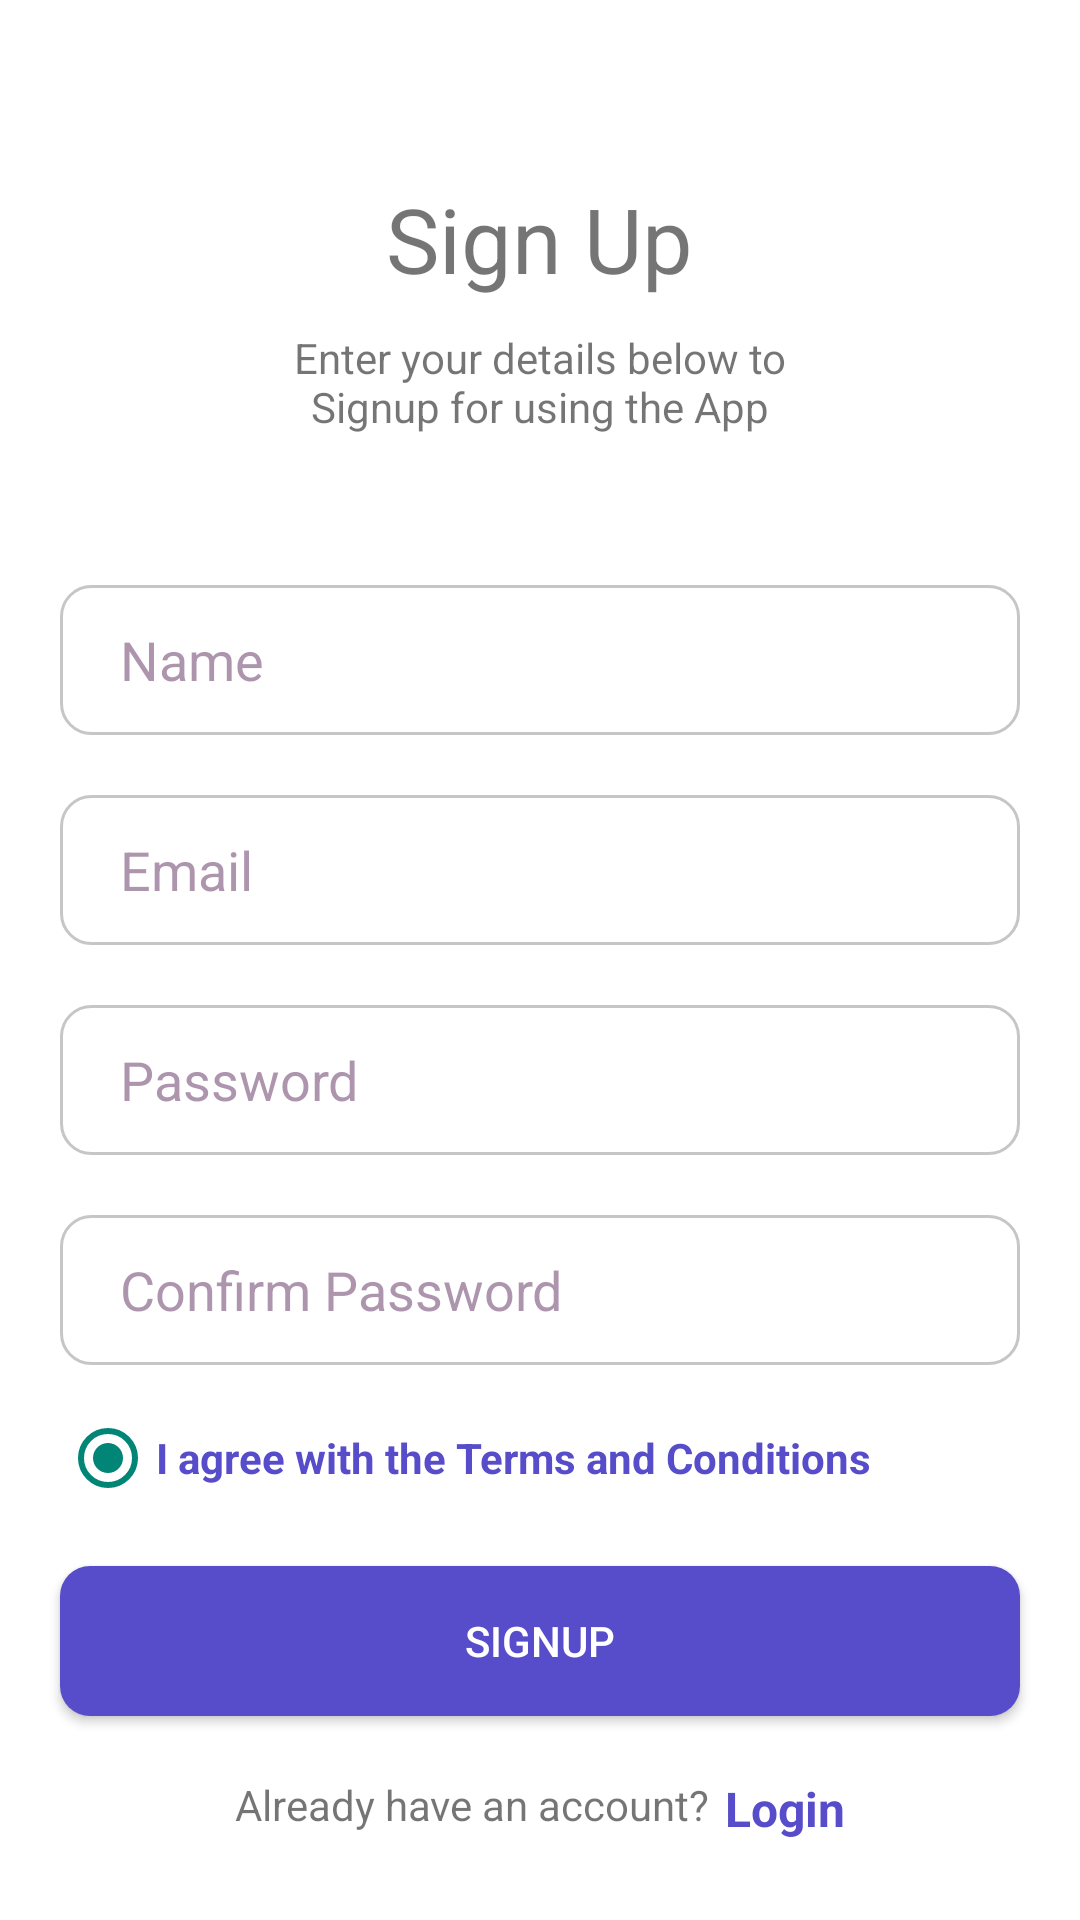

Here is an Android app screen rendered from its layout file. Give the layout XML and the strings, colors and styles it references.
<!-- AndroidManifest.xml: application theme Theme.AppCompat.Light.NoActionBar -->
<!-- res/layout/activity_signup.xml -->
<?xml version="1.0" encoding="utf-8"?>
<RelativeLayout xmlns:android="http://schemas.android.com/apk/res/android"
    xmlns:app="http://schemas.android.com/apk/res-auto"
    xmlns:tools="http://schemas.android.com/tools"
    android:layout_width="match_parent"
    android:background="#FFFFFF"
    android:scrollbars="vertical"
    android:layout_height="match_parent"
    tools:context=".signup">
    <ScrollView
        android:layout_height="match_parent"
        android:layout_width="match_parent">
        <LinearLayout
            android:layout_width="match_parent"
            android:layout_height="match_parent"
            android:orientation="vertical"
            android:layout_marginBottom="20sp">
            <ProgressBar
                android:id="@+id/signupProgress"
                android:layout_width="match_parent"
                android:layout_height="wrap_content"
                android:visibility="invisible"
                android:layout_marginTop="-7dp"
                android:indeterminate="true"
                android:indeterminateTintMode="src_atop"
                android:indeterminateTint="@color/buutonscolour"
                android:layout_gravity="center_horizontal"
                style="?android:attr/progressBarStyleHorizontal"/>
            <TextView
                android:id="@+id/textView"
                android:layout_width="wrap_content"
                android:layout_height="wrap_content"
                android:layout_gravity="center"
                android:layout_marginTop="50dp"
                android:text="Sign Up"
                android:textSize="30sp" />


            <TextView
                android:id="@+id/textView2"
                android:layout_width="wrap_content"
                android:layout_height="wrap_content"
                android:layout_gravity="center"
                android:layout_marginHorizontal="80dp"
                android:layout_marginTop="10dp"
                android:text="Enter your details below to Signup
for using the App"
                android:textSize="14sp"
                android:textAlignment="center" />

            <EditText
                android:id="@+id/namesignupText"
                android:layout_width="match_parent"
                android:layout_height="50sp"
                android:layout_gravity="center"
                android:layout_marginStart="20dp"
                android:layout_marginTop="50dp"
                android:layout_marginEnd="20dp"
                android:autoText="false"
                android:background="@drawable/customedittext"
                android:ems="10"
                android:hint="Name "
                android:inputType="textEmailAddress"
                android:padding="10dp"
                android:paddingStart="20sp"
                android:textColor="@color/textcolorprimary"
                android:textColorHint="@color/hinttextcolor" />

            <EditText
                android:id="@+id/emailTextsignup"
                android:layout_width="match_parent"
                android:layout_height="50sp"
                android:layout_gravity="center"
                android:layout_marginStart="20dp"
                android:layout_marginTop="20dp"
                android:layout_marginEnd="20dp"
                android:background="@drawable/customedittext"
                android:ems="10"
                android:textColor="@color/textcolorprimary"
                android:textColorHint="@color/hinttextcolor"
                android:padding="10dp"
                android:paddingStart="20sp"
                android:hint="Email "
                android:inputType="textEmailAddress" />

            <EditText
                android:id="@+id/passwordsignup"
                android:layout_width="match_parent"
                android:layout_height="50sp"
                android:layout_gravity="center"
                android:layout_marginStart="20dp"
                android:layout_marginTop="20dp"
                android:layout_marginEnd="20dp"
                android:background="@drawable/customedittext"
                android:textColor="@color/textcolorprimary"
                android:textColorHint="@color/hinttextcolor"
                android:ems="10"
                android:padding="10sp"
                android:paddingStart="20sp"
                android:hint="Password"
                android:inputType="textPassword"
                />
            <EditText
                android:id="@+id/confirmpasswordsignup"
                android:layout_width="match_parent"
                android:layout_height="50sp"
                android:layout_gravity="center"
                android:layout_marginStart="20dp"
                android:layout_marginTop="20dp"
                android:layout_marginEnd="20dp"
                android:background="@drawable/customedittext"
                android:textColor="@color/textcolorprimary"
                android:textColorHint="@color/hinttextcolor"
                android:ems="10"
                android:padding="10sp"
                android:paddingStart="20sp"
                android:hint="Confirm Password"
                android:inputType="textPassword"
                />
            <LinearLayout
                android:layout_width="wrap_content"
                android:layout_height="wrap_content"
                android:orientation="horizontal"
                >

                <RadioButton
                    android:id="@+id/accepttandc"
                    android:layout_width="wrap_content"
                    android:layout_height="wrap_content"
                    android:layout_marginStart="20sp"
                    android:layout_marginTop="15dp"
                    android:checked="true" />
                <TextView
                    android:id="@+id/textView3"
                    android:layout_width="wrap_content"
                    android:layout_height="wrap_content"
                    android:text="I agree with the Terms and Conditions"
                    android:paddingEnd="1dp"
                    android:textColor="@color/buutonscolour"
                    android:textSize="14dp"
                    android:layout_marginTop="15sp"
                    android:clickable="true"
                    android:textStyle="bold" />
            </LinearLayout>
            <Button
                android:id="@+id/signupbutton"
                android:layout_width="match_parent"
                android:layout_height="50sp"
                android:layout_gravity="center"
                android:layout_marginStart="20dp"
                android:layout_marginTop="20dp"
                android:layout_marginEnd="20dp"
                android:textColor="@color/white"
                android:background="@drawable/custombutton"
                android:elevation="2dp"
                android:shadowColor="@color/white"
                android:text="Signup" />




            <LinearLayout
                android:layout_width="wrap_content"
                android:layout_height="wrap_content"
                android:layout_weight="2"
                android:layout_margin="20sp"
                android:layout_gravity="center_horizontal">
                <TextView
                    android:id="@+id/textView4"
                    android:layout_width="wrap_content"
                    android:layout_height="wrap_content"
                    android:text="Already have an account?"
                    android:textSize="14dp"
                    android:layout_gravity="center_horizontal"
                    />

                <TextView
                    android:id="@+id/logintextsignuppage"
                    android:layout_width="wrap_content"
                    android:layout_height="wrap_content"
                    android:text="Login"
                    android:textStyle="bold"
                    android:layout_marginStart="5dp"
                    android:textSize="16dp"
                    android:clickable="true"
                    android:textColor="@color/buutonscolour"
                    android:layout_gravity="center_horizontal"
                    />
            </LinearLayout>
        </LinearLayout>
    </ScrollView>
</RelativeLayout>
<!-- resources referenced by this layout -->
<resources>
  <color name="buutonscolour">#574CC9</color>
  <color name="hinttextcolor">#99774E77</color>
  <color name="textcolorprimary">#774E77</color>
  <color name="white">#FFFFFF</color>
  <!-- drawable custombutton (drawable) -->
  <?xml version="1.0" encoding="utf-8"?>
  <shape xmlns:android="http://schemas.android.com/apk/res/android"
      android:shape="rectangle">
      <corners android:radius="10dp" />
      <solid android:color="@color/buutonscolour" />
  
  
  </shape>
  <!-- drawable customedittext (drawable) -->
  <?xml version="1.0" encoding="utf-8"?>
  <selector xmlns:android="http://schemas.android.com/apk/res/android">
      <item>
          <shape android:shape="rectangle">
              <corners android:radius="10dp" />
              <solid android:color="@color/white" />
              <stroke
                  android:width="1sp"
                  android:color="@color/bordercolor"/>
  
          </shape>
      </item>
  
  </selector>
  <color name="bordercolor">#66707070</color>
</resources>
